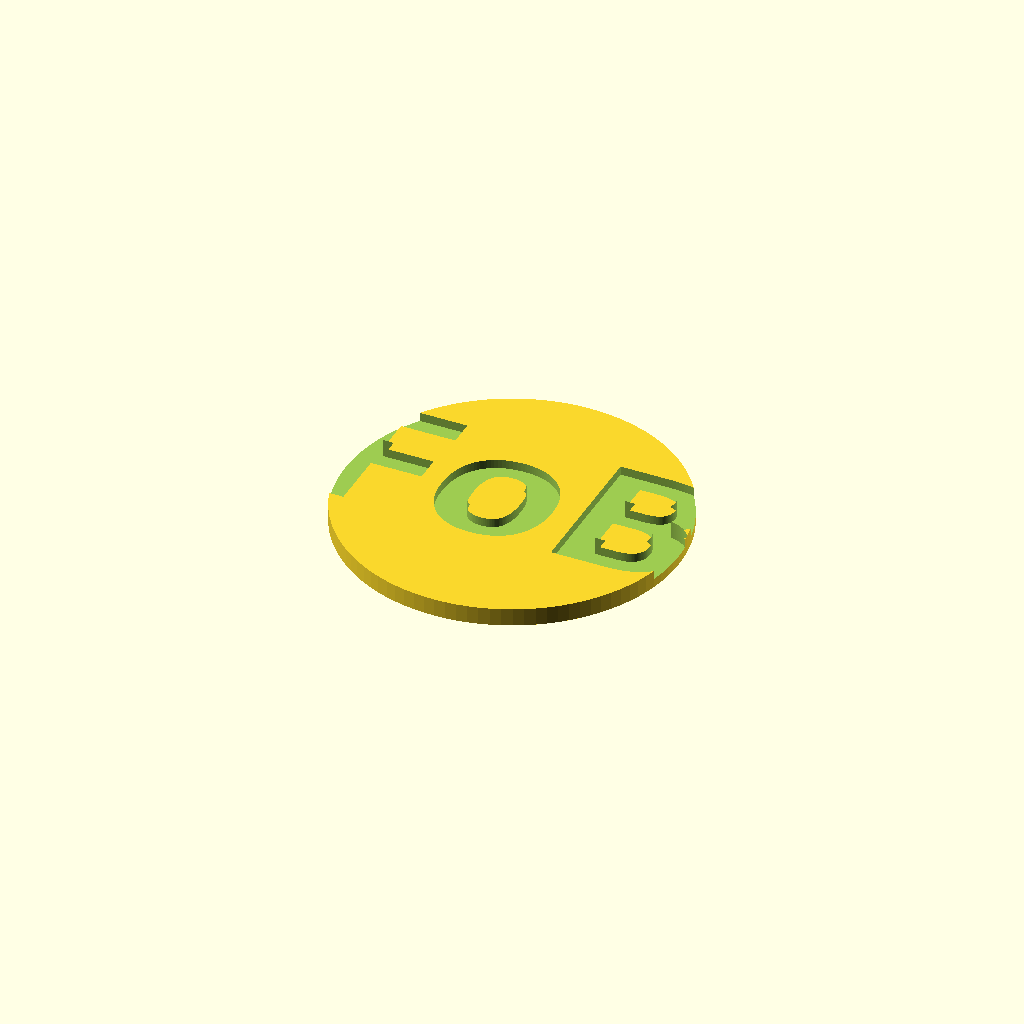
Cell 1: the model at its default parameters.
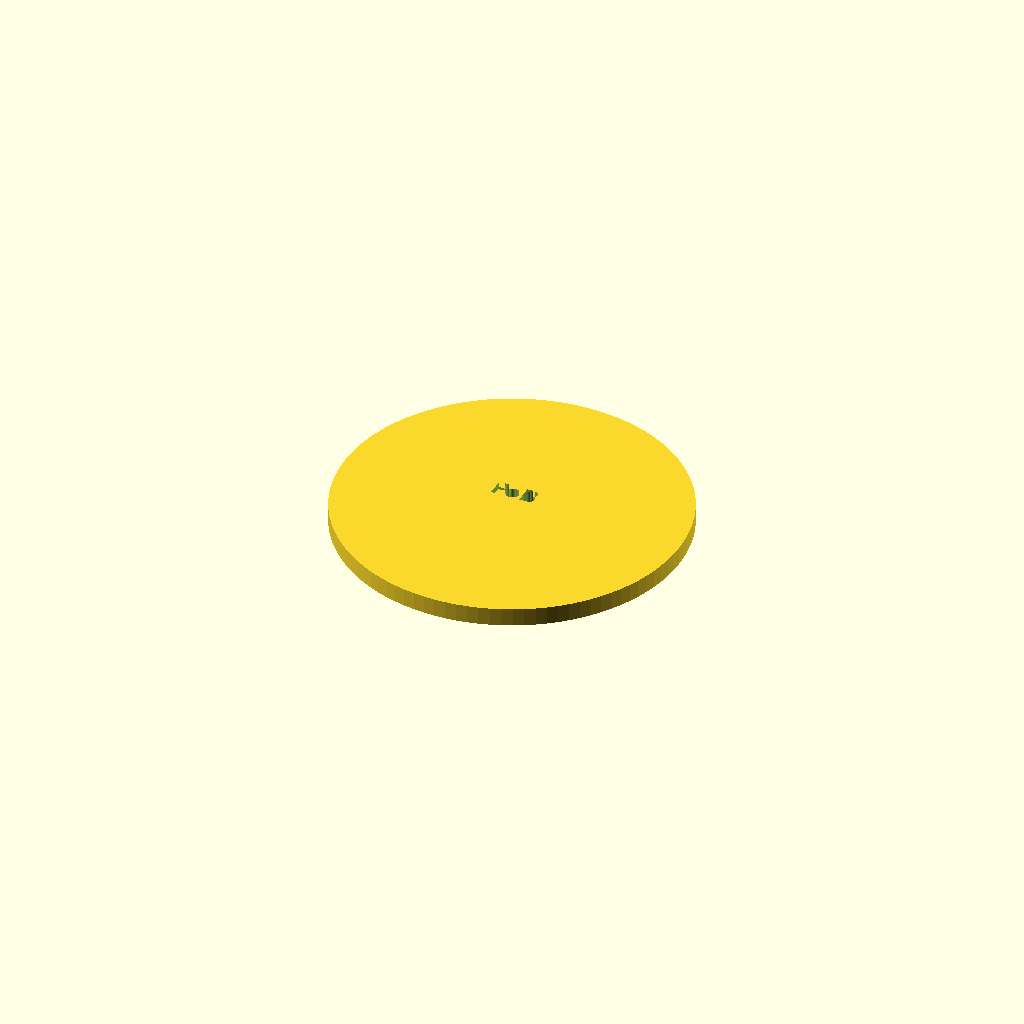
Cell 2: size = 2 (everything else at default).
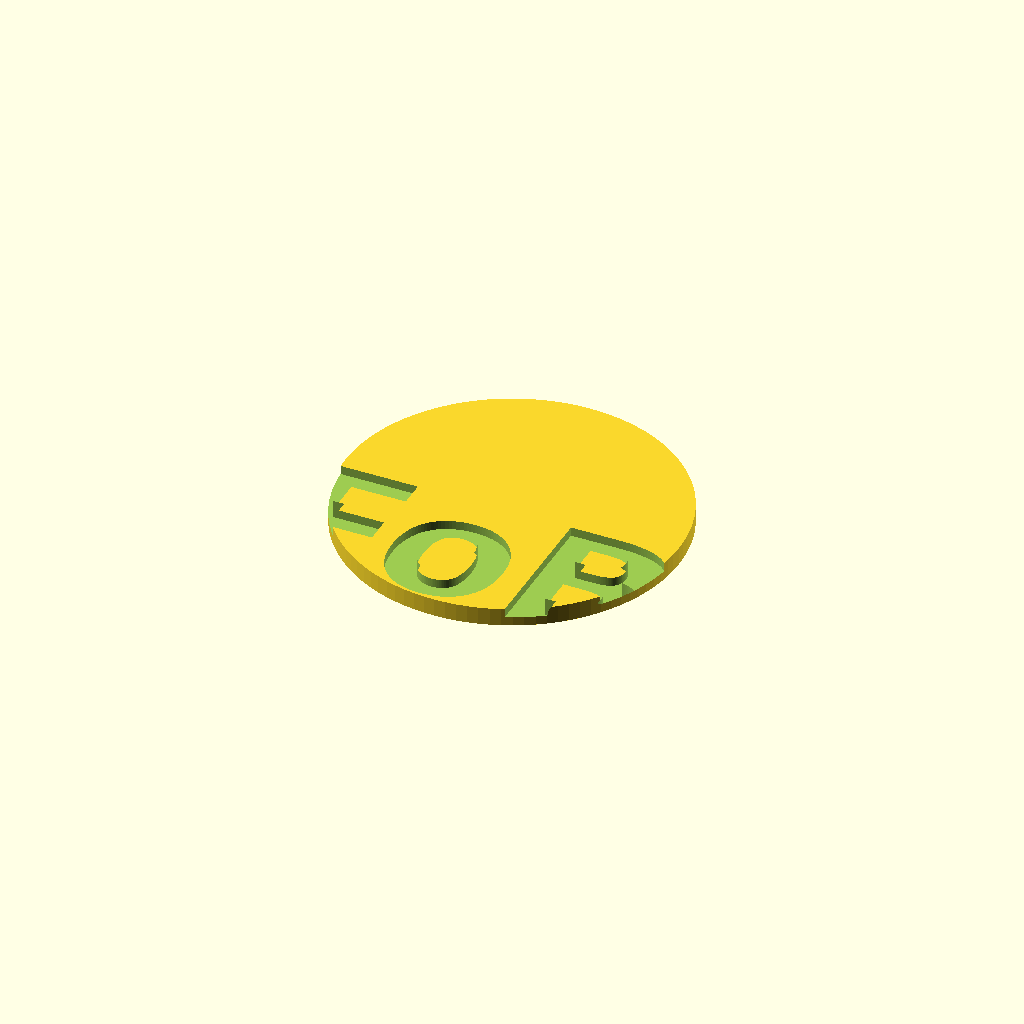
Cell 3 — position set to -10, the other parameters unchanged.
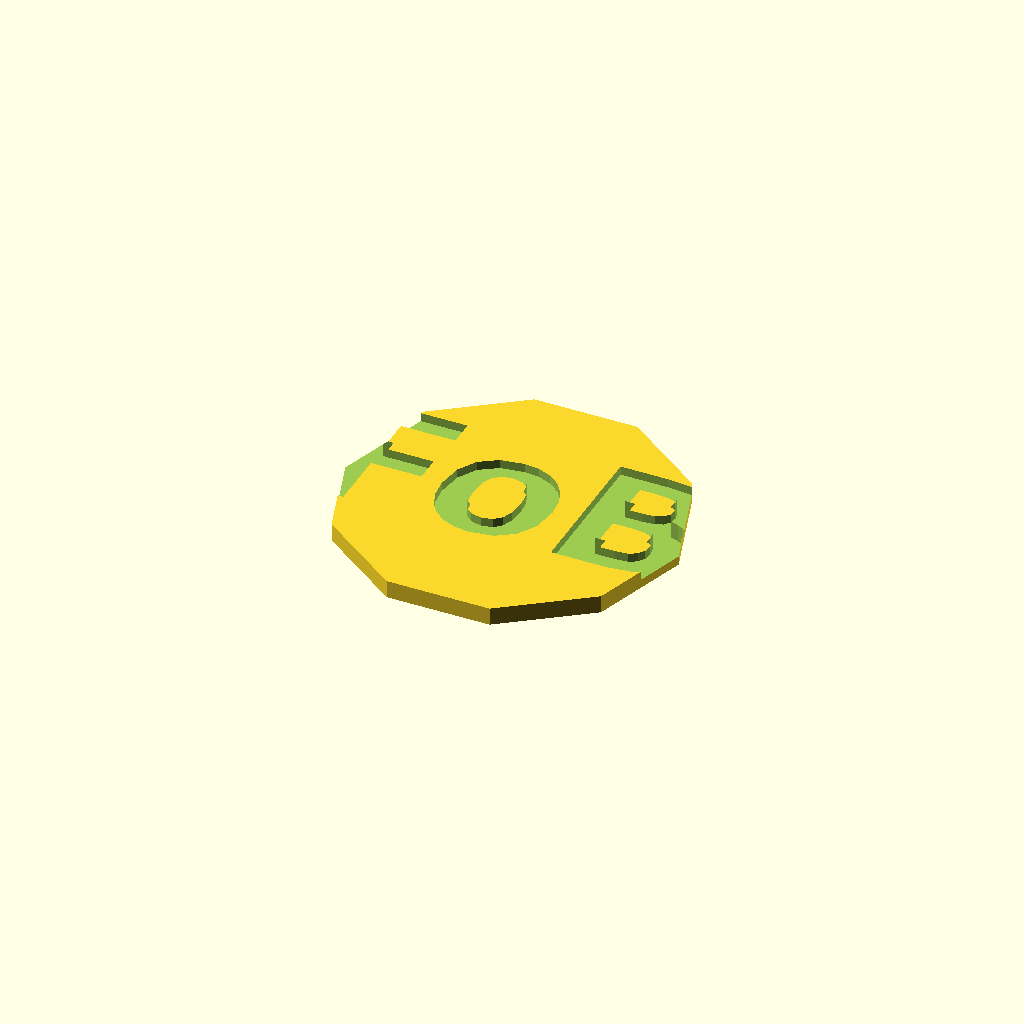
Cell 4 — resolution set to 10, the other parameters unchanged.
All cells are drawn from one camera (rotation 55°, 0°, 25°, orthographic, colour scheme Cornfield), so only the parameter changes between them.
The OpenSCAD source (inputs/thingiverse/files/thing-3600965/files/FlaskofBubbles.scad):
//Flask of Bubbles

//Your text
text = "FoB";
//Size of the font
size = 17;//[2:1:24]
//Text vertical position
position = 2;//[-10:1:10]


//Font. Type in the font name
font_family = "French Script MT";
// Font weight. bold/italic/light
font_weight = "bold";

//Resolution. 
resolution = 100;//[10:10:100]

$fn=resolution;
   

difference () {
cylinder(h=2,r=18.8,center=true);
translate([-0.6,position,0]){
linear_extrude(height=2) {
text(
    text,
    font = str(font_family, ":style=", font_weight),
    size=size,
    halign="center",
    valign="center");
}
}
}
Parameter table extracted from the source (name, type, default, range or options):
text: string, default "FoB"
size: number, default 17, range 2 to 24, step 1
position: number, default 2, range -10 to 10, step 1
font_family: string, default "French Script MT"
font_weight: string, default "bold"
resolution: number, default 100, range 10 to 100, step 10
